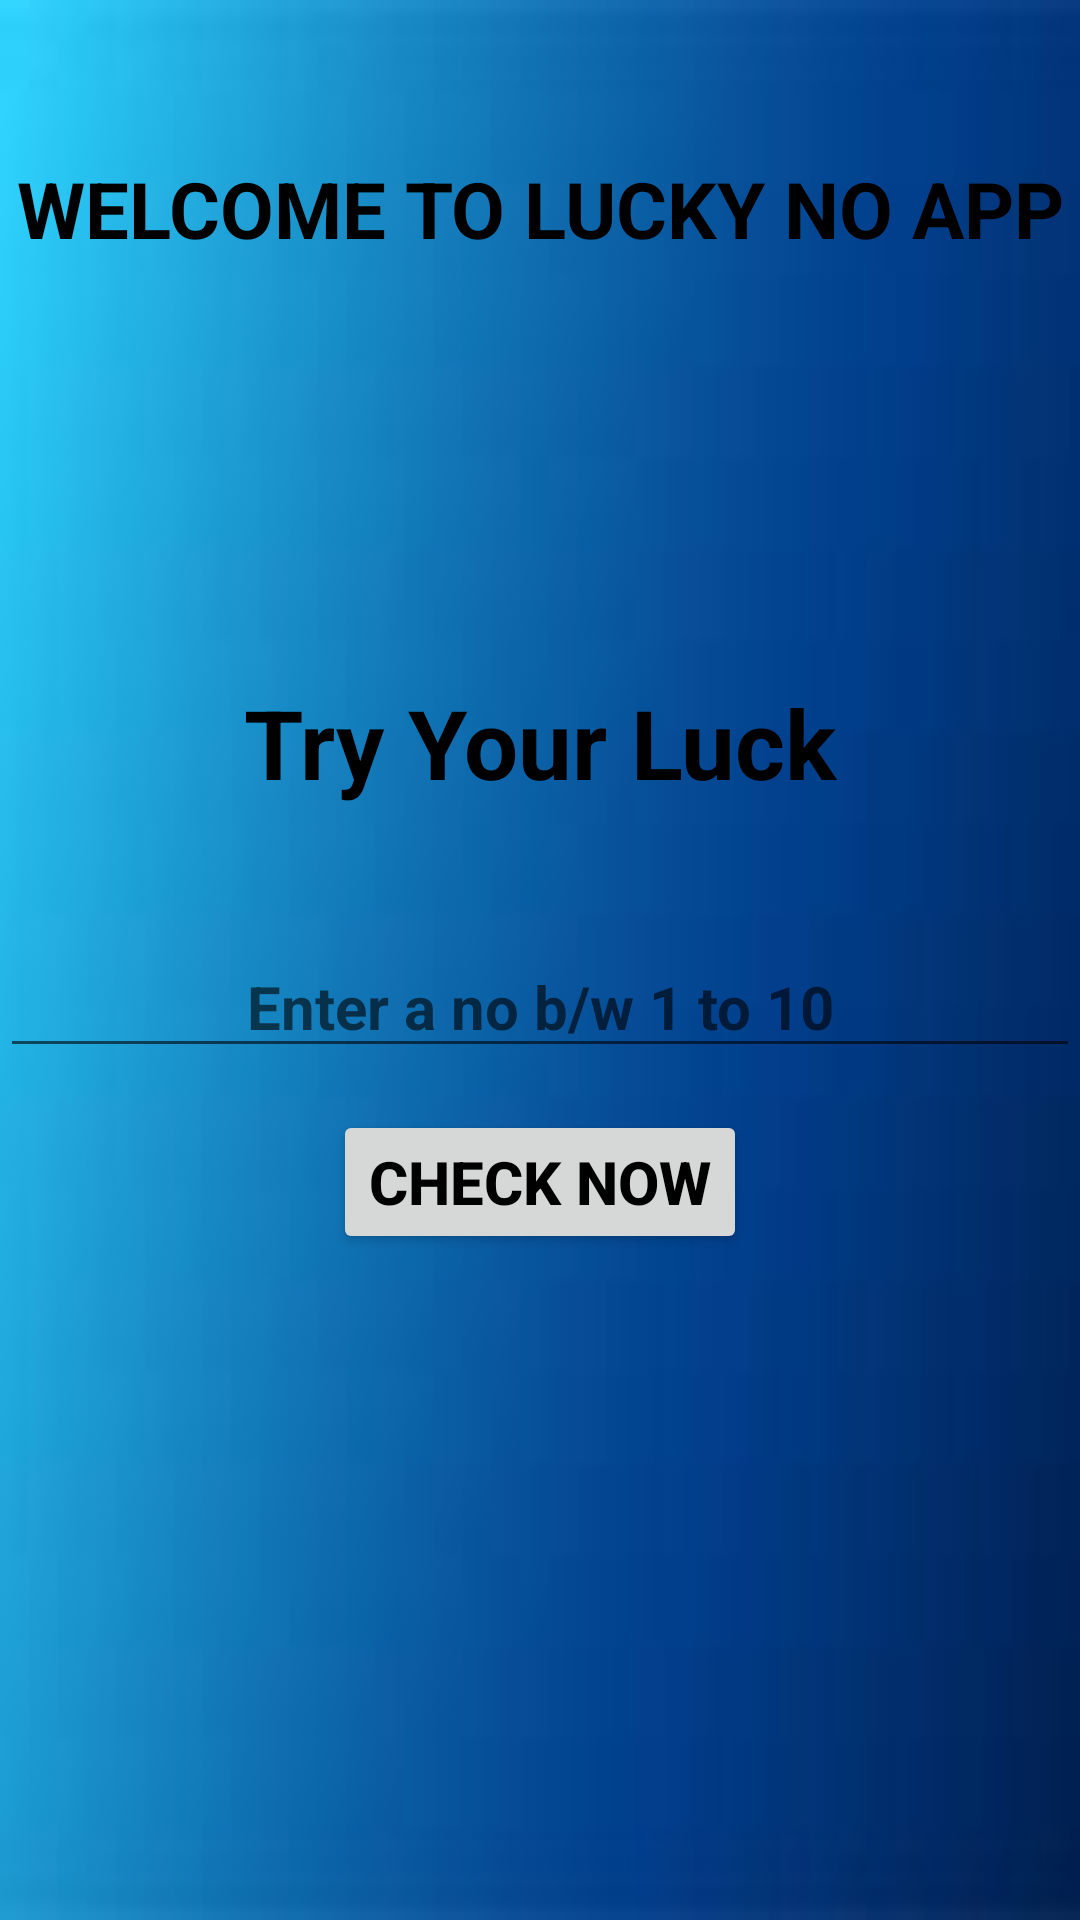

This screen was rendered from an Android layout file. Write that file and the resources it references.
<!-- AndroidManifest.xml: application theme Theme.LuckyNo -->
<!-- res/layout/activity_main.xml -->
<?xml version="1.0" encoding="utf-8"?>
<androidx.constraintlayout.widget.ConstraintLayout xmlns:android="http://schemas.android.com/apk/res/android"
    xmlns:app="http://schemas.android.com/apk/res-auto"
    xmlns:tools="http://schemas.android.com/tools"
    android:layout_width="match_parent"
    android:layout_height="match_parent"
    android:background="@drawable/img"
    tools:context=".MainActivity">

    <TextView
        android:id="@+id/textView"
        android:layout_width="0dp"
        android:layout_height="wrap_content"
        android:layout_marginTop="52dp"
        android:text="Welcome to Lucky No App"
        android:textAlignment="center"
        android:textAllCaps="true"
        android:textColor="@color/black"
        android:textSize="26dp"
        android:textStyle="bold"
        app:layout_constraintEnd_toEndOf="parent"
        app:layout_constraintHorizontal_bias="1.0"
        app:layout_constraintStart_toStartOf="parent"
        app:layout_constraintTop_toTopOf="parent" />

    <TextView
        android:id="@+id/textView2"
        android:layout_width="wrap_content"
        android:layout_height="wrap_content"
        android:layout_marginBottom="43dp"
        android:text="Try Your Luck"
        android:textColor="@color/black"
        android:textSize="32dp"
        android:textStyle="bold"
        app:layout_constraintBottom_toTopOf="@+id/editText"
        app:layout_constraintEnd_toEndOf="parent"
        app:layout_constraintStart_toStartOf="parent" />

    <Button
        android:id="@+id/button"
        android:layout_width="wrap_content"
        android:layout_height="wrap_content"
        android:layout_marginBottom="222dp"
        android:text="CHeck Now"
        android:textAllCaps="true"
        android:textColor="@color/black"
        android:textSize="20dp"
        android:textStyle="bold"
        app:layout_constraintBottom_toBottomOf="parent"
        app:layout_constraintEnd_toEndOf="parent"
        app:layout_constraintStart_toStartOf="parent" />

    <EditText
        android:id="@+id/editText"
        android:layout_width="0dp"
        android:layout_height="wrap_content"
        android:layout_marginTop="312dp"
        android:hint="Enter a no b/w 1 to 10"
        android:inputType="numberDecimal"
        android:textAlignment="center"
        android:textColor="@color/black"
        android:textSize="20dp"
        android:textStyle="bold"
        app:layout_constraintEnd_toEndOf="parent"
        app:layout_constraintHorizontal_bias="0.0"
        app:layout_constraintStart_toStartOf="parent"
        app:layout_constraintTop_toTopOf="parent" />

</androidx.constraintlayout.widget.ConstraintLayout>
<!-- resources referenced by this layout -->
<resources>
  <!-- drawable img: png bitmap (drawable-v24, 24020 bytes) -->
  <style name="Theme.LuckyNo" parent="Theme.MaterialComponents.DayNight.DarkActionBar">
          
          <item name="colorPrimary">@color/purple_500</item>
          <item name="colorPrimaryVariant">@color/purple_700</item>
          <item name="colorOnPrimary">@color/white</item>
          
          <item name="colorSecondary">@color/teal_200</item>
          <item name="colorSecondaryVariant">@color/teal_700</item>
          <item name="colorOnSecondary">@color/black</item>
          
          <item name="android:statusBarColor">?attr/colorPrimaryVariant</item>
          
      </style>
  <!-- not gathered from this repository: default colours our renderer supplied (Android Studio template values) -->
  <color name="purple_500">#FF6200EE</color>
  <color name="purple_700">#FF3700B3</color>
  <color name="teal_200">#FF03DAC5</color>
  <color name="teal_700">#FF018786</color>
  <color name="black">#FF000000</color>
  <color name="white">#FFFFFFFF</color>
</resources>
